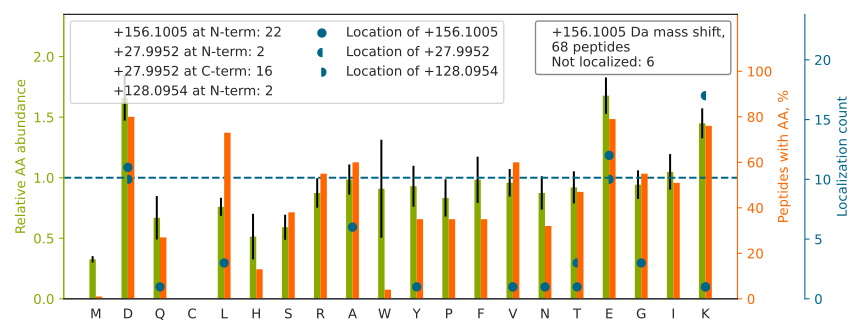

Data behind this chart, as committed beside it:
top isoform	localization score	spectrum
D[+128]T[+28]VEVALEDKGDSTFR	0.5582	HF170411_DM_HeLa_Fwd_GSK591_Input_02.222…
RLQSIGTENTEE[+156]NR	0.9906	HF170411_DM_HeLa_Fwd_GSK591_Input_11.475…
KVEEEEDE[+128]SALK[+28]	0.9891	HF170411_DM_HeLa_Fwd_GSK591_Input_05.466…
IGGDAATTVNNSTPDFGFGGQK		HF170411_DM_GSK591_SILAC_Rev_HelA_EG_pep…
G[+156]GPPFAFVEFEDPRDAEDAVYGR	1	HF170411_DM_GSK591_SILAC_Rev_HelA_EG_pep…
AADEEAFEDNSEEYIR		HF170411_DM_HeLa_Fwd_GSK591_Input_05.263…
VYATILNAGTNTD[+156]GFK	0.9935	HF170411_DM_HeLa_Fwd_GSK591_Input_02.278…
V[+28]APE[+128]EHPVLLTEAPLNPK	0.9949	HF170411_DM_HeLa_Fwd_GSK591_Input_11.265…
QIILEKEETEE[+128]LK[+28]	0.1053	HF170411_DM_HeLa_Fwd_GSK591_Input_07.196…
YLAEVATGDD[+128]KK[+28]	0.9199	HF170411_DM_HeLa_Fwd_GSK591_Input_13.807…
KGVAINFVTEED[+128]K[+28]	0.0317	HF170411_DM_HeLa_Fwd_GSK591_Input_10.189…
ILELSGSSSEDSE[+128]K[+28]	0.05416	HF170411_DM_HeLa_Fwd_GSK591_Input_02.143…
GQPDVVVKEDEE[+128]YK[+28]	0.04188	HF170411_DM_HeLa_Fwd_GSK591_Input_11.135…
TDIFGVEETAIGKK		HF170411_DM_HeLa_Fwd_GSK591_Input_05.251…
G[+156]ILAADESTGSIAK	0.9999	HF170411_DM_HeLa_Fwd_GSK591_Input_11.179…
VLAGDKNFITAEE[+156]LR	0.4845	HF170411_DM_HeLa_Fwd_GSK591_Input_05.248…
K[+128]EVT[+28]DEIVK	0.5554	HF170411_DM_HeLa_Fwd_GSK591_Input_09.537…
KGT[+28]D[+128]VNVFNTILTTR	0.9914	HF170411_DM_HeLa_Fwd_GSK591_Input_11.314…
K[+156]ILATPPQEDAPSVDIANIR	0.9867	HF170411_DM_HeLa_Fwd_GSK591_Input_07.373…
KGD[+156]EVDGVDEVAK	0.1355	HF170411_DM_HeLa_Fwd_GSK591_Input_04.903…
LSED[+156]YGVLK	0.9861	HF170411_DM_HeLa_Fwd_GSK591_Input_14.177…
NLGFSPEDREE[+156]NVR	0.8476	HF170411_DM_HeLa_Fwd_GSK591_Input_07.166…
GFGFVTFDDHDPVD[+128]K[+28]	0.9317	HF170411_DM_GSK591_SILAC_Rev_HelA_EG_pep…
LSNKVEAIDVEE[+156]AK	0.9264	HF170411_DM_HeLa_Fwd_GSK591_Input_05.150…
G[+156]EEGHDPKEPEQLR	0.9933	HF170411_DM_HeLa_Fwd_GSK591_Input_11.432…
GFAFVTFDDHDSVD[+128]K[+28]	0.1111	HF170411_DM_GSK591_SILAC_Rev_HelA_EG_pep…
E[+156]IGTSDKEILTSR	0.9971	HF170411_DM_HeLa_Fwd_GSK591_Input_06.126…
DVD[+156]FELIKVEGK	0.01842	HF170411_DM_HeLa_Fwd_GSK591_Input_08.274…
V[+156]DLAVAIVYPLMK	0.9843	HF170411_DM_HeLa_Fwd_GSK591_Input_08.453…
RQAVD[+156]VSPLR	0.9999	HF170411_DM_HeLa_Fwd_GSK591_Input_14.935…
L[+156]DPNKYPVPENWLHK	0.877	HF170411_DM_HeLa_Fwd_GSK591_Input_10.274…
IKDIAWTED[+128]SK[+28]	0.08565	HF170411_DM_HeLa_Fwd_GSK591_Input_08.130…
A[+156]QFEGIVTDLIR	0.9779	HF170411_DM_HeLa_Fwd_GSK591_Input_07.410…
KYEDE[+128]INK[+28]	0.9806	HF170411_DM_HeLa_Fwd_GSK591_Input_01.350…
Q[+156]SGQTDPLQKEELQSGVDAANSAAQQYQR	0.8063	HF170411_DM_HeLa_Fwd_GSK591_Input_03.291…
YDD[+156]PEVQKDIK	0.1867	HF170411_DM_HeLa_Fwd_GSK591_Input_07.117…
A[+156]QEIEAATLAGR	0.8467	HF170411_DM_HeLa_Fwd_GSK591_Input_09.295…
A[+156]QEEAERLEADR	0.9865	HF170411_DM_HeLa_Fwd_GSK591_Input_07.903…
AFREEFGAEPELAVSAPGR		HF170411_DM_HeLa_Fwd_GSK591_Input_11.292…
A[+156]PFDLFENKK	0.9995	HF170411_DM_HeLa_Fwd_GSK591_Input_06.233…
K[+28]E[+128]EIEAQIK	0.8787	HF170411_DM_HeLa_Fwd_GSK591_Input_13.430…
LDYITAEIKR		HF170411_DM_HeLa_Fwd_GSK591_Input_16.170…
DVFRD[+128]PALK[+28]	0.3905	HF170411_DM_GSK591_SILAC_Rev_HelA_EG_pep…
N[+156]EIDAEPPAKR	0.9769	HF170411_DM_HeLa_Fwd_GSK591_Input_11.441…
GVVDRLE[+128]VVNK[+28]	0.8285	HF170411_DM_HeLa_Fwd_GSK591_Input_06.171…
HIDALEDKIDEE[+156]VR	0.9947	HF170411_DM_HeLa_Fwd_GSK591_Input_06.230…
KADID[+128]LTK[+28]	0.9013	HF170411_DM_HeLa_Fwd_GSK591_Input_15.443…
L[+156]SFLVSYIASKK	0.935	HF170411_DM_HeLa_Fwd_GSK591_Input_06.304…
GGPPFAFVEFED[+156]PR	0.9949	HF170411_DM_GSK591_SILAC_Rev_HelA_EG_pep…
YEELQVTAGRHGD[+156]DLR	0.8914	HF170411_DM_HeLa_Fwd_GSK591_Input_09.246…
E[+156]VLVPEGPLYR	1	HF170411_DM_HeLa_Fwd_GSK591_Input_07.285…
A[+156]PFDLFENRK	0.9999	HF170411_DM_HeLa_Fwd_GSK591_Input_06.246…
E[+156]FEVYGPIKR	0.9857	HF170411_DM_HeLa_Fwd_GSK591_Input_08.170…
KSDGIYIINLK		HF170411_DM_HeLa_Fwd_GSK591_Input_11.227…
E[+156]DLVEEIKR	0.8345	HF170411_DM_HeLa_Fwd_GSK591_Input_09.148…
GGVTEISAADKAEE[+156]FR	0.9188	HF170411_DM_HeLa_Fwd_GSK591_Input_07.209…
LTYEIEDE[+156]KR	0.9899	HF170411_DM_HeLa_Fwd_GSK591_Input_02.104…
RAPFDLFE[+128]NK[+28]	0.8621	HF170411_DM_HeLa_Fwd_GSK591_Input_06.245…
Y[+156]QKSTELLIR	0.9981	HF170411_DM_HeLa_Fwd_GSK591_Input_15.115…
VKLEAE[+156]IATYR	0.9873	HF170411_DM_GSK591_SILAC_Rev_HelA_EG_pep…
... 8 more rows
